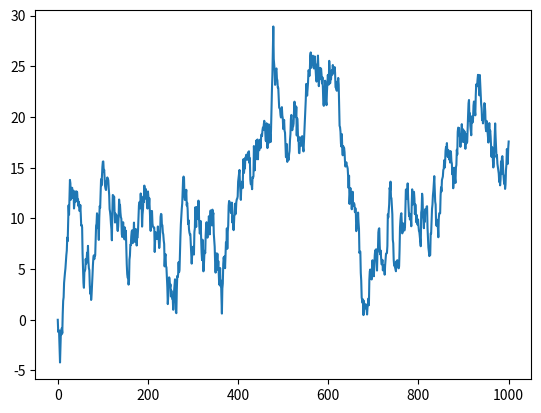

Generate this figure with matplotlib:
import random as r
import matplotlib.pyplot as plt

class Brownian:
    def __init__(self, delta_t=1, mu = 0, sigma = 1, n=1000):
        self.delta_t = delta_t
        self.mu = mu
        self.sigma = sigma
        self.n = n

        self.range = [0]
        for i in range(n):
            delta_B = r.gauss(0, sigma * self.delta_t)
            self.range.append(self.range[i] + delta_B + mu * delta_t * n)


B = Brownian(mu=0, sigma=1)
plt.plot(B.range)
plt.show()


